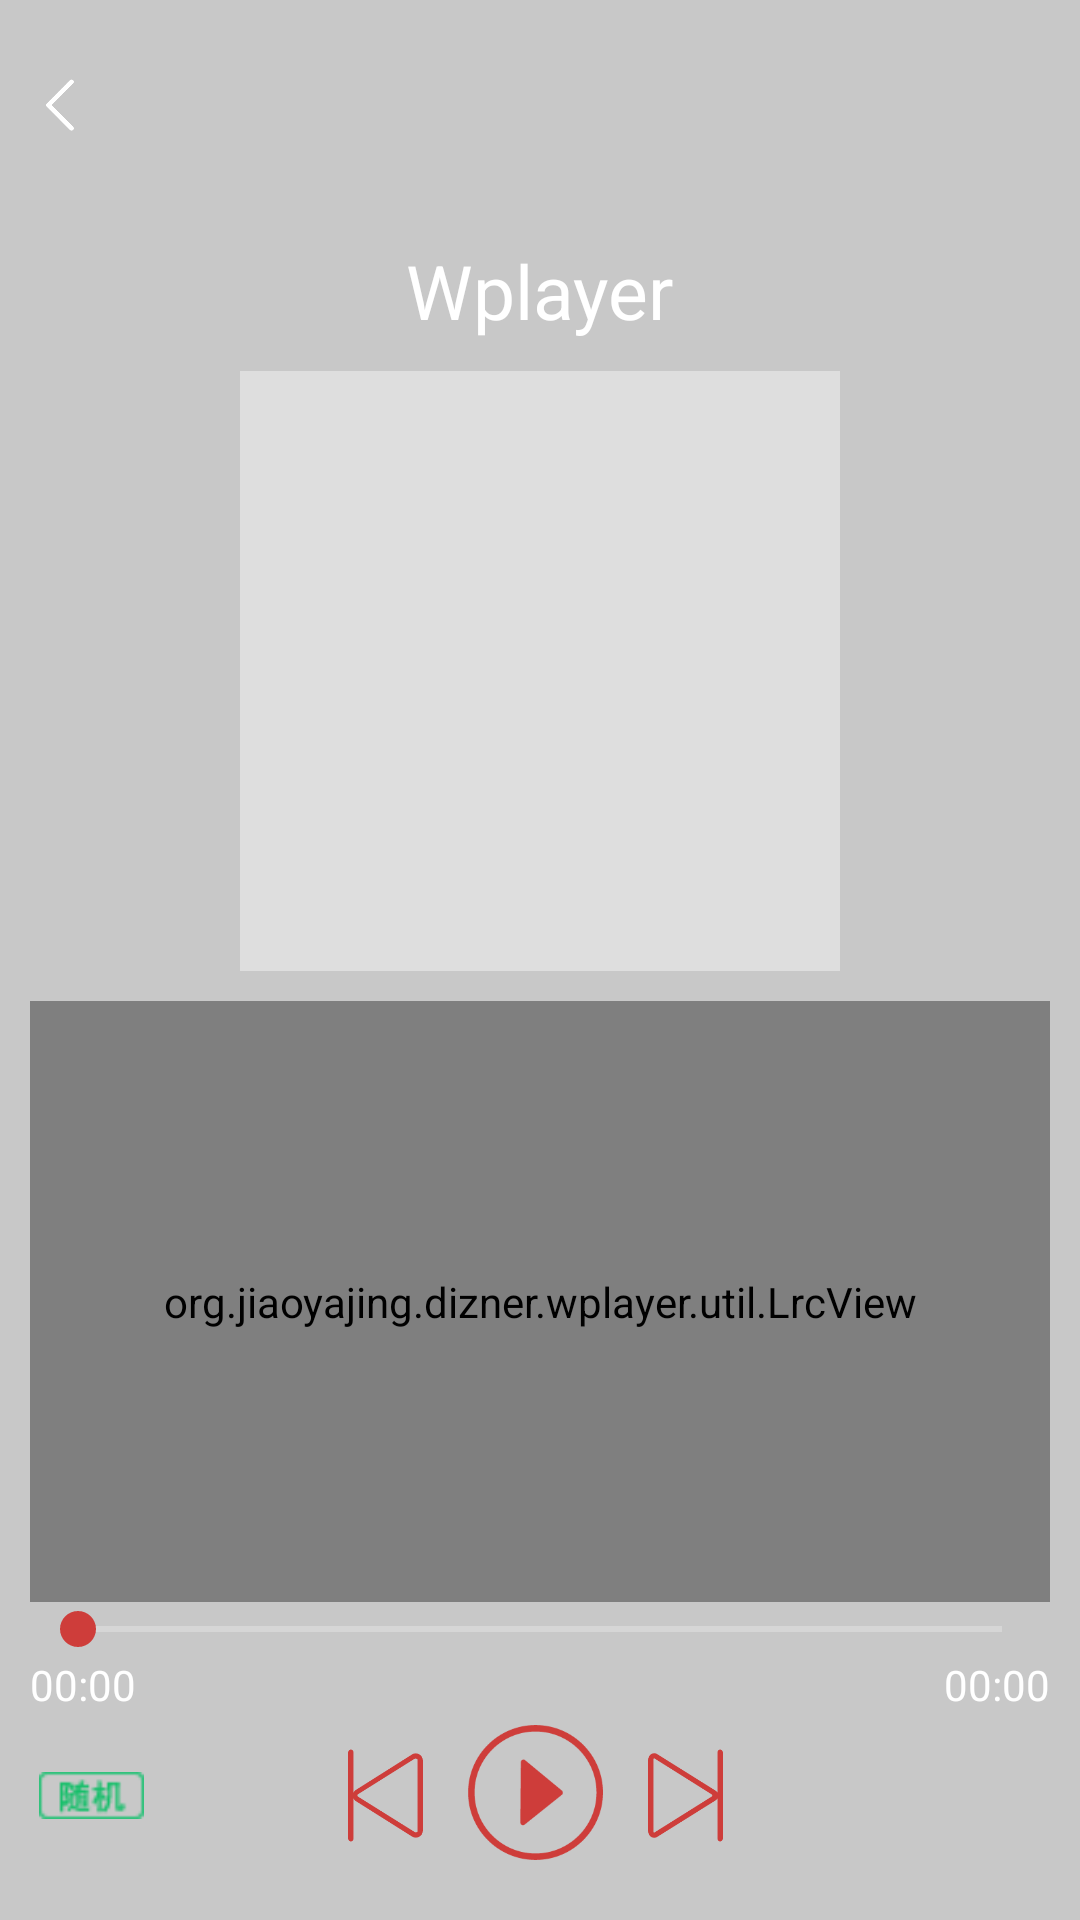

Here is an Android app screen rendered from its layout file. Give the layout XML and the strings, colors and styles it references.
<!-- AndroidManifest.xml: application theme AppTheme -->
<!-- res/layout/activity_play.xml -->
<RelativeLayout xmlns:android="http://schemas.android.com/apk/res/android"
    xmlns:tools="http://schemas.android.com/tools"
    xmlns:lrc="http://schemas.android.com/apk/res-auto"
    android:layout_width="match_parent"
    android:layout_height="match_parent"
    android:orientation="vertical"
    tools:context=".activity.PlayActivity">

    <ImageView
        android:id="@+id/iv_song_bg"
        android:layout_width="match_parent"
        android:layout_height="match_parent"
        android:scaleType="centerCrop"/>
    <ImageView
        android:layout_width="match_parent"
        android:layout_height="match_parent"
        android:background="#3000"
        android:scaleType="centerCrop"/>
    <RelativeLayout
        android:id="@+id/rl_title_layout"
        android:layout_width="match_parent"
        android:layout_height="50dp"
        android:layout_marginTop="10dp"
        android:background="#0000">

        <ImageView
            android:id="@+id/iv_btn_back"
            android:layout_width="20dp"
            android:layout_height="20dp"
            android:layout_centerVertical="true"
            android:layout_marginLeft="10dp"
            android:src="@mipmap/baxk" />

        <TextView
            android:id="@+id/tv_title"
            android:layout_width="wrap_content"
            android:layout_height="wrap_content"
            android:layout_centerInParent="true"
            android:text=""
            android:textColor="@color/write"
            android:textSize="16sp" />
    </RelativeLayout>
    <LinearLayout
        android:layout_width="match_parent"
        android:layout_height="match_parent"
        android:layout_below="@+id/rl_title_layout"
        android:gravity="center_horizontal"
        android:orientation="vertical"
        android:paddingLeft="10dp"
        android:paddingRight="10dp">

        <TextView
            android:id="@+id/songname"
            android:layout_width="wrap_content"
            android:layout_height="wrap_content"
            android:layout_centerHorizontal="true"
            android:layout_marginTop="20dp"
            android:textColor="@color/write"
            android:text="Wplayer"
            android:layout_marginBottom="10dp"
            android:maxLines="1"
            android:ellipsize="end"
            android:textSize="25sp" />

        <LinearLayout
            android:layout_width="match_parent"
            android:layout_height="0dp"
            android:gravity="center_horizontal"
            android:orientation="vertical"
            android:layout_weight="1">
            <ImageView
                android:id="@+id/songimags"
                android:layout_width="200dp"
                android:layout_height="200dp"
                android:background="@color/garv"
                android:padding="10dp"
                android:scaleType="fitXY" />
            <org.jiaoyajing.dizner.wplayer.util.LrcView
                android:id="@+id/lrc_view"
                android:layout_width="match_parent"
                android:layout_marginTop="10dp"
                lrc:currentTextColor="@color/red"
                lrc:normalTextColor="@color/write"
                lrc:rows="5"
                lrc:textSize="20sp"
                lrc:dividerHeight="10dp"
                android:layout_height="match_parent" />
        </LinearLayout>
        <RelativeLayout
            android:layout_width="match_parent"
            android:layout_height="wrap_content"
            android:layout_marginBottom="20dp">

            <RelativeLayout
                android:id="@+id/rl_contral"
                android:layout_width="match_parent"
                android:layout_height="wrap_content">
                <SeekBar
                    android:id="@+id/skb"
                    android:layout_width="match_parent"
                    android:layout_height="wrap_content"
                    android:foregroundTint="@color/red"
                    android:progressBackgroundTint="@color/write"
                    android:progressTint="@color/red"
                    android:thumbTint="@color/red" />

                <TextView
                    android:id="@+id/sumtime"
                    android:layout_width="wrap_content"
                    android:layout_height="wrap_content"
                    android:layout_alignParentLeft="true"
                    android:layout_below="@id/skb"
                    android:textColor="@color/write"
                    android:text="00:00" />

                <TextView
                    android:id="@+id/protime"
                    android:layout_width="wrap_content"
                    android:layout_height="wrap_content"
                    android:layout_alignParentRight="true"
                    android:layout_below="@id/skb"
                    android:textColor="@color/write"
                    android:text="00:00" />
            </RelativeLayout>

            <ImageView
                android:id="@+id/state"
                android:layout_width="35dp"
                android:layout_height="35dp"
                android:layout_alignLeft="@+id/rl_contral"
                android:layout_below="@+id/rl_contral"
                android:layout_marginLeft="3dp"
                android:layout_marginTop="10dp"
                android:src="@mipmap/state_01sj" />

            <LinearLayout
                android:layout_width="wrap_content"
                android:layout_height="wrap_content"
                android:layout_below="@+id/rl_contral"
                android:layout_centerHorizontal="true">

                <ImageView
                    android:id="@+id/prebtn"
                    android:layout_width="35dp"
                    android:layout_height="35dp"
                    android:layout_marginRight="10dp"
                    android:layout_marginTop="10dp"
                    android:src="@mipmap/pre_01" />
                <ImageView
                    android:id="@+id/startbtn"
                    android:layout_width="45dp"
                    android:layout_height="45dp"
                    android:layout_marginRight="10dp"
                    android:layout_marginTop="4dp"
                    android:src="@mipmap/start_01" />


                <ImageView
                    android:id="@+id/nextbtn"
                    android:layout_width="35dp"
                    android:layout_height="35dp"
                    android:layout_alignParentRight="true"
                    android:layout_marginRight="3dp"
                    android:layout_marginTop="10dp"
                    android:src="@mipmap/next_01" />
            </LinearLayout>
        </RelativeLayout>
    </LinearLayout>

</RelativeLayout>
<!-- resources referenced by this layout -->
<resources>
  <color name="garv">#DEDEDE</color>
  <color name="red">#ce3d3a</color>
  <color name="write">#ffffff</color>
  <!-- mipmap baxk: png bitmap (mipmap-xhdpi, 2500 bytes) -->
  <!-- mipmap next_01: png bitmap (mipmap-xhdpi, 3603 bytes) -->
  <!-- mipmap pre_01: png bitmap (mipmap-xhdpi, 3690 bytes) -->
  <!-- mipmap start_01: png bitmap (mipmap-xhdpi, 6347 bytes) -->
  <!-- mipmap state_01sj: png bitmap (mipmap-xhdpi, 3550 bytes) -->
  <style name="AppTheme" parent="Theme.AppCompat.Light.DarkActionBar">
          
          <item name="colorPrimary">@color/colorPrimary</item>
          <item name="colorPrimaryDark">@color/colorPrimaryDark</item>
          <item name="colorAccent">@color/colorAccent</item>
      </style>
  <color name="colorPrimary">@color/garv</color>
  <color name="colorPrimaryDark">@color/red</color>
  <color name="colorAccent">#FF4081</color>
</resources>
